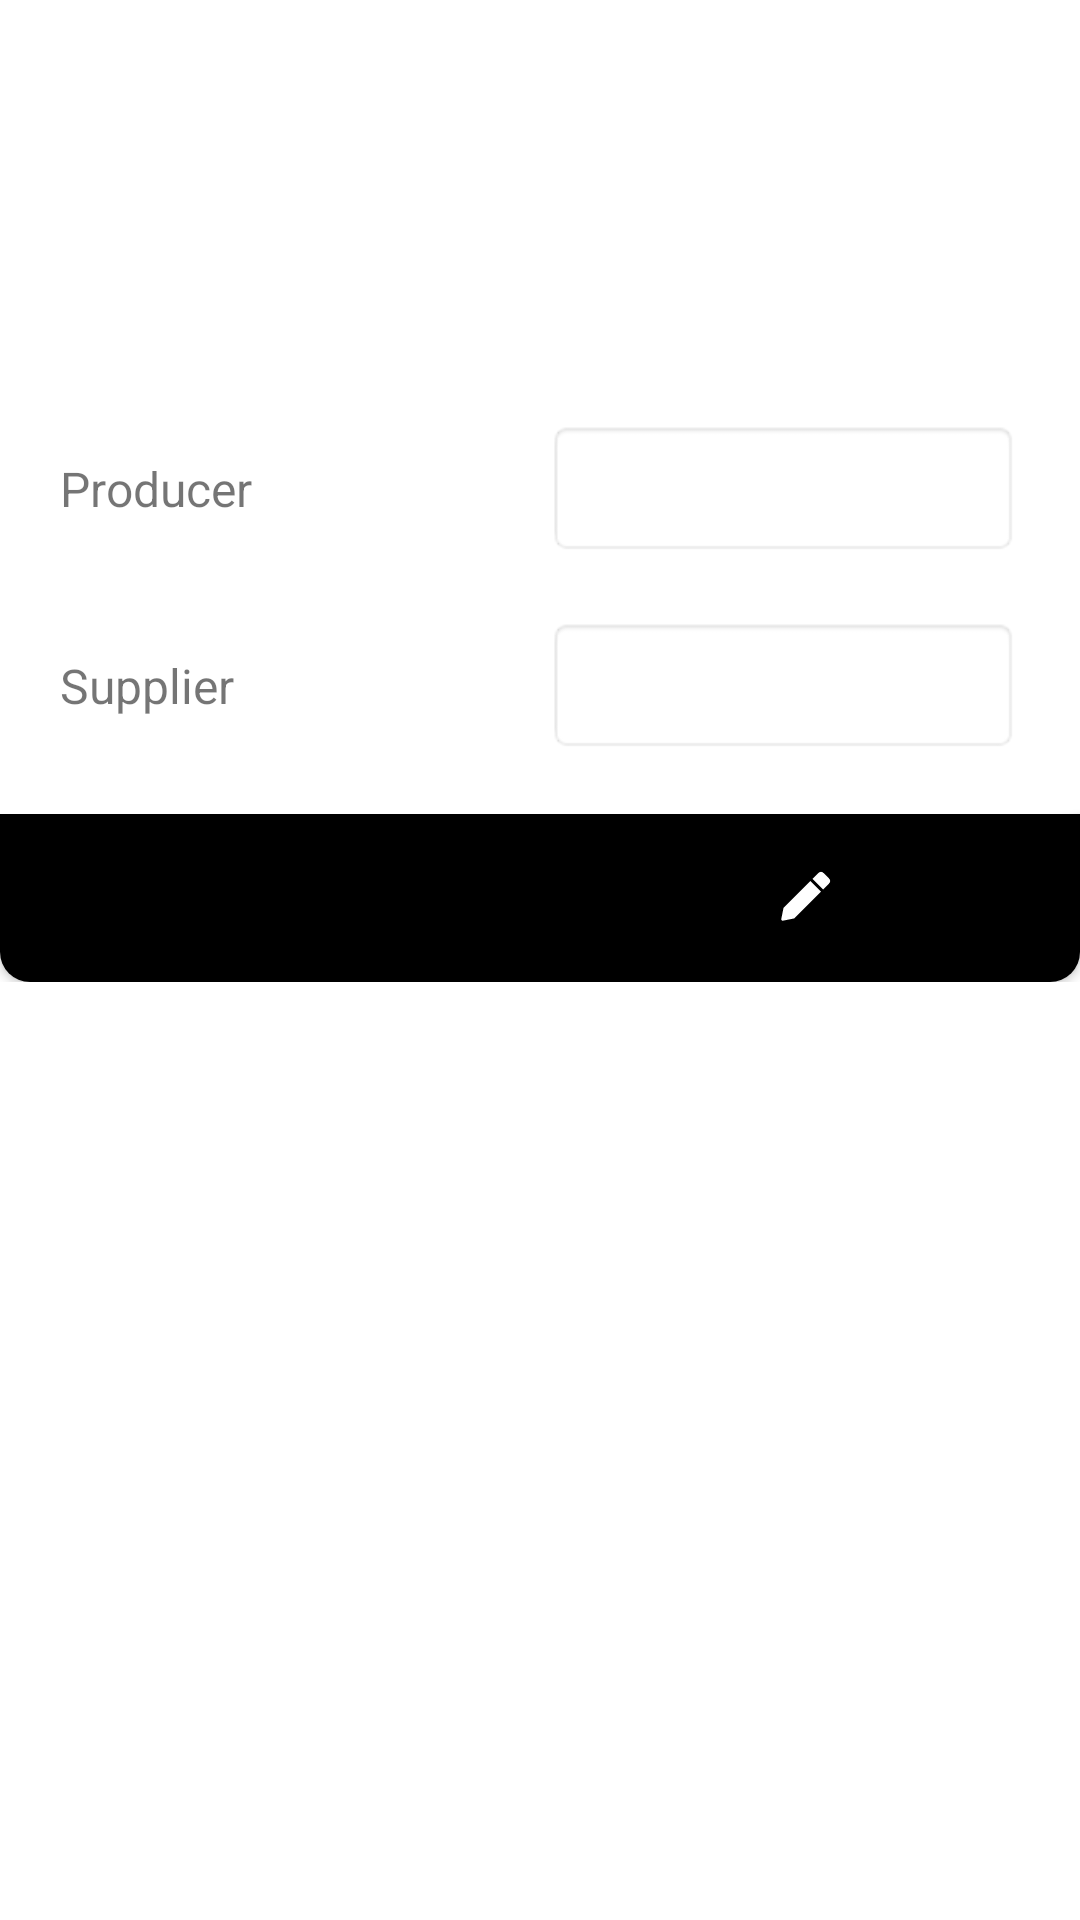

This screen was rendered from an Android layout file. Write that file and the resources it references.
<!-- AndroidManifest.xml: application theme Theme.MyApplication -->
<!-- res/layout/dialog_task3_product_card_create.xml -->
<?xml version="1.0" encoding="utf-8"?>
<FrameLayout xmlns:android="http://schemas.android.com/apk/res/android"
    android:layout_width="match_parent"
    android:layout_height="match_parent"
    android:background="@drawable/dialog_fragment_shape"
    android:screenOrientation="portrait">

    <androidx.constraintlayout.widget.ConstraintLayout xmlns:app="http://schemas.android.com/apk/res-auto"
        android:layout_width="match_parent"
        android:layout_height="wrap_content">

        <androidx.constraintlayout.widget.ConstraintLayout
            android:id="@+id/main_container"
            android:layout_width="match_parent"
            android:layout_height="match_parent"
            android:padding="@dimen/padding_default"
            app:layout_constraintStart_toStartOf="parent"
            app:layout_constraintTop_toTopOf="parent">

            <ImageView
                android:id="@+id/image"
                android:layout_width="100dp"
                android:layout_height="100dp"
                app:layout_constraintStart_toStartOf="parent"
                app:layout_constraintTop_toTopOf="parent" />

            <EditText
                android:id="@+id/edit_title"
                android:layout_width="wrap_content"
                android:layout_height="wrap_content"
                android:layout_marginStart="@dimen/margin_default"
                android:background="@null"
                android:maxLength="100"
                android:textSize="16sp"
                app:layout_constraintStart_toEndOf="@id/image"
                app:layout_constraintTop_toTopOf="parent" />

            <EditText
                android:id="@+id/edit_price"
                android:layout_width="wrap_content"
                android:layout_height="wrap_content"
                android:layout_marginStart="@dimen/margin_default"
                android:background="@null"
                android:maxLength="8"
                android:textSize="24sp"
                app:layout_constraintBottom_toBottomOf="@id/image"
                app:layout_constraintStart_toEndOf="@id/image" />

            <LinearLayout
                android:layout_width="match_parent"
                android:layout_height="wrap_content"
                android:layout_marginTop="@dimen/margin_default"
                android:orientation="vertical"
                app:layout_constraintStart_toStartOf="parent"
                app:layout_constraintTop_toBottomOf="@id/image">

                <LinearLayout
                    android:layout_width="match_parent"
                    android:layout_height="wrap_content"
                    android:orientation="horizontal"
                    android:weightSum="2">

                    <TextView
                        android:layout_width="0dp"
                        android:layout_height="wrap_content"
                        android:layout_marginEnd="5dp"
                        android:layout_weight="1"
                        android:text="@string/task_3_producer_text_view"
                        android:textSize="16sp" />

                    <TextView
                        android:id="@+id/edit_producer"
                        android:layout_width="0dp"
                        android:layout_height="wrap_content"
                        android:layout_weight="1"
                        android:background="@android:drawable/editbox_background"
                        android:gravity="center_vertical"
                        android:padding="12dp"
                        android:textSize="16sp"
                        app:drawableEndCompat="@drawable/ic_arrow_drop_down" />
                </LinearLayout>

                <LinearLayout
                    android:layout_width="match_parent"
                    android:layout_height="wrap_content"
                    android:layout_marginTop="@dimen/margin_default"
                    android:orientation="horizontal"
                    android:weightSum="2">

                    <TextView
                        android:layout_width="0dp"
                        android:layout_height="wrap_content"
                        android:layout_marginEnd="5dp"
                        android:layout_weight="1"
                        android:text="@string/task_3_supplier_text_view"
                        android:textSize="16sp" />

                    <TextView
                        android:id="@+id/edit_supplier"
                        android:layout_width="0dp"
                        android:layout_height="wrap_content"
                        android:layout_weight="1"
                        android:background="@android:drawable/editbox_background"
                        android:gravity="center_vertical"
                        android:padding="12dp"
                        android:textSize="16sp"
                        app:drawableEndCompat="@drawable/ic_arrow_drop_down" />
                </LinearLayout>
            </LinearLayout>
        </androidx.constraintlayout.widget.ConstraintLayout>

        <Button
            android:id="@+id/save_product_button"
            android:layout_width="match_parent"
            android:layout_height="56dp"
            android:background="@drawable/dialog_fragment_single_button_bar_shape"
            android:bottomLeftRadius="10dp"
            android:bottomRightRadius="10dp"
            android:drawableEnd="@drawable/ic_edit"
            android:drawableTint="@color/white"
            android:gravity="start|center"
            android:paddingHorizontal="80dp"
            android:text="@string/task_3_button_edit"
            android:topLeftRadius="0dp"
            android:topRightRadius="0dp"
            app:layout_constraintStart_toStartOf="parent"
            app:layout_constraintTop_toBottomOf="@id/main_container" />

        <ProgressBar
            android:id="@+id/loading_bar"
            android:layout_width="wrap_content"
            android:layout_height="wrap_content"
            android:indeterminate="true"
            android:indeterminateTint="@android:color/darker_gray"
            android:visibility="gone"
            app:layout_constraintBottom_toBottomOf="parent"
            app:layout_constraintEnd_toEndOf="parent"
            app:layout_constraintStart_toStartOf="parent"
            app:layout_constraintTop_toTopOf="parent" />
    </androidx.constraintlayout.widget.ConstraintLayout>
</FrameLayout>
<!-- resources referenced by this layout -->
<resources>
  <dimen name="margin_default">20dp</dimen>
  <dimen name="padding_default">20dp</dimen>
  <!-- drawable dialog_fragment_shape (drawable) -->
  <shape xmlns:android="http://schemas.android.com/apk/res/android"
      android:shape="rectangle">
  
      <solid android:color="@color/white" />
  
      <corners
          android:bottomLeftRadius="10dp"
          android:bottomRightRadius="10dp"
          android:topLeftRadius="10dp"
          android:topRightRadius="10dp" />
  </shape>
  <!-- drawable dialog_fragment_single_button_bar_shape (drawable) -->
  <shape xmlns:android="http://schemas.android.com/apk/res/android"
      android:shape="rectangle">
  
      <solid android:color="@color/black" />
  
      <corners
          android:bottomLeftRadius="10dp"
          android:bottomRightRadius="10dp" />
  </shape>
  <!-- drawable ic_edit (drawable) -->
  <vector android:height="24dp" android:viewportHeight="24"
      android:viewportWidth="24" android:width="24dp" xmlns:android="http://schemas.android.com/apk/res/android">
      <path android:fillColor="#000" android:fillType="evenOdd" android:pathData="M16.737,3.727a1.3,1.3 0,0 1,1.839 0l1.697,1.697a1.3,1.3 0,0 1,0 1.838L8.818,18.718a0.5,0.5 0,0 1,-0.256 0.136l-3.535,0.707a0.5,0.5 0,0 1,-0.589 -0.588l0.708,-3.535a0.5,0.5 0,0 1,0.136 -0.256l8.84,-8.839 3.535,3.536 0.707,-0.707 -3.536,-3.536 1.91,-1.91Z"/>
  </vector>
  <string name="task_3_button_edit">Edit</string>
  <string name="task_3_producer_text_view">Producer</string>
  <string name="task_3_supplier_text_view">Supplier</string>
  <style name="Theme.MyApplication" parent="Theme.MaterialComponents.DayNight.DarkActionBar">
          
          <item name="colorPrimary">@color/black</item>
          <item name="colorPrimaryVariant">@color/black</item>
          <item name="colorOnPrimary">@color/white</item>
          
          <item name="colorSecondary">@color/teal_200</item>
          <item name="colorSecondaryVariant">@color/teal_700</item>
          <item name="colorOnSecondary">@color/black</item>
          
          <item name="android:statusBarColor">?attr/colorPrimaryVariant</item>
          
      </style>
  <!-- not gathered from this repository: default colours our renderer supplied (Android Studio template values) -->
  <color name="teal_200">#FF03DAC5</color>
  <color name="teal_700">#FF018786</color>
  <color name="black">#FF000000</color>
  <color name="white">#FFFFFFFF</color>
</resources>
